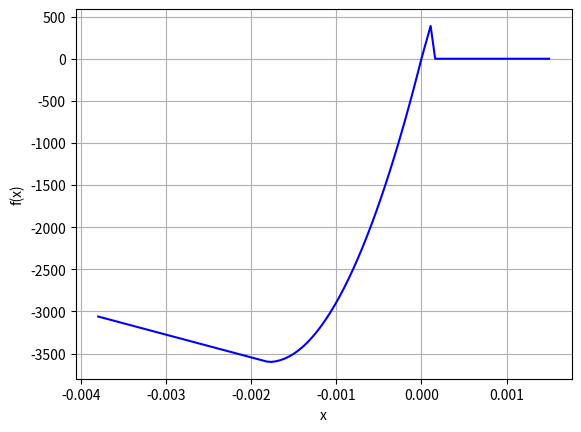

Here is the Python script that generated this plot:
'''
Description:
    Definition of concrete class

Information on authors:
    Name:                           Contribution:
    ---------                       ------------------
[redacted]
[redacted]


Version history:

'''

# Import
import matplotlib.pyplot as plt
from numpy import array, linspace, zeros_like

from math import sqrt

# Definitions



class Concrete(object):
    def __init__(self):
        self.name = '4000'
        self.fc = 0
        self.e_ult = 0.
        self.stress_strain_m = 'hognestad'
        self.strengthInfo()


    def changeClass(self, new_class):
        pass

    def changeStressStrainMethod(self, new_method):
        methods = ('hognestad', 'linear')
        if new_method in methods:
            self.stress_strain_m = new_method

    def strengthInfo(self, info=''):
        properties = {'4000': {"f'c": -4000, 'e_ult': -0.0038},
                      '6000': {"f'c": -6000, 'e_ult': -0.0038}}
        if info == 'keys':
            return properties.keys()
        else:
            self.fc = properties[self.name]["f'c"]
            self.e_ult = properties[self.name]['e_ult']

    def getRuptureStrain(self):
        fr = 7.5 * sqrt(-self.fc)
        Ec = 57000 * sqrt(-self.fc)

        er = fr / Ec
        return er

    def getStress(self, strain):
        if self.stress_strain_m == 'hognestad':
            Ec = 57000 * sqrt(-self.fc)

            # rupture info
            fr = 7.5 * sqrt(-self.fc)
            er = fr / Ec

            # Height of stress apex
            fcc = 0.9 * self.fc
            e0 = 1.8 * fcc / Ec

            if er < strain:
                f = 0
            elif 0 <= strain and strain < er:
                f = strain * Ec
            elif e0 < strain < 0:
                f = fcc * (2 * strain / e0 - (strain / e0 )*(strain / e0 ))
            elif self.e_ult <= strain <= e0:
                f = fcc * (1 + 0.15 * (strain - e0)/(e0 - self.e_ult))
            else:
                print(f'Strains under {strain} causes concrete to crush')
                f = 0
            return f
        elif self.stress_strain_m == 'linear':
            Ec = 57000 * sqrt(-self.fc)

            # rupture info
            fr = 7.5 * sqrt(-self.fc)
            er = fr / Ec

            if er < strain:
                f = 0
            elif 0 <= strain and strain < er:
                f = strain * Ec
            elif self.e_ult <= strain < 0:
                f = strain * Ec
            else:
                print(f'Strains under {strain} causes concrete to crush')
                f = 0
            return f



# Run main program
if __name__ == '__main__':
    test = Concrete()


    x = linspace(150e-5, -0.0038, 100)
    y = zeros_like(x)

    for i in range (x.size):
        y[i] = test.getStress(x[i])

    plt.plot(x, y, '-b')
    plt.grid(True)
    plt.xlabel('x')
    plt.ylabel('f(x)')
    plt.show()